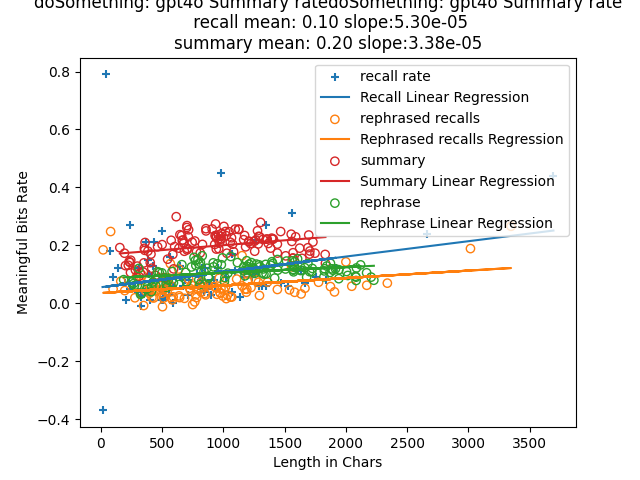

Data behind this chart, as committed beside it:
index, len, rate, keypoints, mbits, produced?key points, required?key points, attempt, rephrase, rephrase_len, rephrased_mbits, rephrase_rate
0, 156, 0.192, I was turning onto Twenty-four and a man…, 29.95, 3, 3, 2, As I made my way onto Route 24, a man ob…, 187, 15.2, 0.0813
1, 194, 0.1727, I was driving to a softball game with Li…, 33.5, 4, 4, 2, Lisa and I were en route to a softball m…, 251, 18.29, 0.0729
2, 202, 0.1298, I saw a man driving erratically near a c…, 26.21, 3, 3, 1, I noticed an individual operating a vehi…, 299, 18.38, 0.0615
3, 225, 0.131, I encountered a reckless driver blocking…, 29.48, 3, 3, 3, As I made the turn onto Route Twenty-fou…, 275, 16.78, 0.061
4, 232, 0.1439, I was driving to a softball game. A man …, 33.4, 6, 6, 3, I headed towards a softball match in my …, 325, 9.865, 0.0304
5, 240, 0.1405, I was driving to a softball game and slo…, 33.71, 5, 5, 2, While heading to a softball match, I red…, 336, 11.63, 0.0346
6, 243, 0.1058, I was driving to a softball game at Home…, 25.7, 4, 4, 3, I found myself en route to a softball ma…, 311, 37.38, 0.1202
7, 245, 0.1485, We were going to a softball game at Home…, 36.39, 4, 4, 1, Our destination was a softball match at …, 269, 18.31, 0.0681
8, 283, 0.1147, I was driving to a softball game with Li…, 32.46, 5, 5, 1, Lisa and I were on our way to a softball…, 376, 18.38, 0.0489
9, 299, 0.1281, I was driving to a church league softbal…, 38.31, 7, 7, 3, I found myself en route to a church leag…, 417, 23.91, 0.0573
10, 311, 0.0926, I was driving to a church league softbal…, 28.79, 5, 5, 3, My friend and I were en route to a churc…, 381, 21.81, 0.0573
11, 322, 0.1045, I was driving to a softball game. I saw …, 33.66, 9, 9, 1, I found myself en route to a softball ma…, 413, 16.46, 0.0399
12, 348, 0.1072, We were going to a church league softbal…, 37.32, 6, 6, 2, Our destination was a church league soft…, 427, 31.34, 0.0734
13, 352, 0.1393, We went to a church league softball game…, 49.02, 8, 8, 2, Our group attended a local church softba…, 450, 27.08, 0.0602
14, 356, 0.1896, I was going to a church league softball …, 67.49, 9, 9, 3, I headed out to attend a softball match …, 463, 50.41, 0.1089
15, 359, 0.1827, I went to a church league softball game …, 65.58, 6, 6, 1, I attended a church league softball matc…, 478, 50.81, 0.1063
16, 362, 0.2097, I was driving to a softball game with a …, 75.92, 7, 7, 2, I headed to a softball match with my bli…, 446, 37.31, 0.0836
17, 385, 0.18, I was driving to a church league softbal…, 69.3, 9, 9, 2, I was en route to a church league baseba…, 499, 52.3, 0.1048
18, 404, 0.1401, I was driving to a church league softbal…, 56.62, 10, 10, 1, I was en route to a church league baseba…, 533, 36, 0.0675
19, 410, 0.1696, I was driving to a softball game at Home…, 69.55, 7, 7, 1, I found myself en route to a softball ma…, 551, 43.79, 0.0795
20, 417, 0.121, I was driving to a softball game at Home…, 50.46, 8, 8, 3, I found myself en route to a softball ma…, 526, 45.43, 0.0864
21, 448, 0.0961, I was driving to a softball game at Home…, 43.04, 8, 8, 1, I was en route to a softball match at Ho…, 539, 29.76, 0.0552
22, 464, 0.1949, I was going to a softball game at Homest…, 90.44, 10, 10, 3, I was en route to a softball match at Ho…, 582, 63.71, 0.1095
23, 501, 0.2023, We were going to a church league softbal…, 101.3, 11, 11, 1, Our destination was a local church softb…, 593, 42, 0.0708
24, 516, 0.0886, I was driving to a church league softbal…, 45.71, 11, 11, 2, I was en route to a church league baseba…, 638, 41.28, 0.0647
25, 546, 0.152, I was going to a church league softball …, 82.99, 15, 15, 2, I was on my way to a church league softb…, 810, 52.38, 0.0647
26, 575, 0.2173, We were going to a church league softbal…, 124.9, 14, 14, 3, Our destination was a church league soft…, 662, 88.1, 0.1331
27, 588, 0.1684, I was going to a church league softball …, 99.02, 13, 13, 1, I was on my way to a church league softb…, 693, 73.65, 0.1063
28, 595, 0.1185, I was driving to a softball game at Home…, 70.51, 10, 10, 2, I was en route to a softball match at Ho…, 702, 51.97, 0.074
29, 603, 0.1955, I was driving to the church league softb…, 117.9, 11, 11, 3, I found myself en route to the church's …, 740, 92.65, 0.1252
30, 616, 0.2988, I was going to a church league softball …, 184.1, 15, 15, 3, I was en route to a church league softba…, 813, 114.6, 0.1409
31, 638, 0.1901, We were driving to a softball game a mon…, 121.3, 14, 14, 2, A month ago, we were en route to a softb…, 878, 81.19, 0.0925
32, 646, 0.2366, I was headed to a church league softball…, 152.8, 13, 13, 2, A month ago, I was on my way to a church…, 761, 120.5, 0.1584
33, 660, 0.2337, I was going to a church league softball …, 154.2, 15, 15, 1, I was on my way to a church league softb…, 776, 101.2, 0.1304
34, 665, 0.2173, We were driving to a softball game at Ho…, 144.5, 12, 12, 3, Our journey was toward a softball match …, 801, 108.4, 0.1353
35, 671, 0.2181, I was driving to a softball game at Home…, 146.3, 12, 12, 1, I was en route to a Homestead High Schoo…, 793, 119.5, 0.1507
36, 677, 0.2073, We were driving to a church league softb…, 140.3, 13, 13, 3, Our journey was toward a church-sponsore…, 772, 113.9, 0.1475
37, 682, 0.1794, I was driving to a softball game. We wer…, 122.3, 20, 20, 2, I was en route to a softball match. Our …, 800, 64.48, 0.0806
38, 702, 0.2614, I went to a church league softball game.…, 183.5, 17, 17, 2, I attended a church league softball matc…, 951, 129.2, 0.1359
39, 704, 0.1842, I was driving to the church league softb…, 129.7, 14, 14, 1, I was en route to the church league's so…, 866, 104.6, 0.1208
40, 704, 0.268, I was going to a church league softball …, 188.7, 16, 16, 1, I was on my way to a church league softb…, 828, 135.6, 0.1638
41, 707, 0.1892, I was going to a softball game. The game…, 133.8, 21, 21, 1, I was en route to a softball match. Home…, 880, 76.68, 0.0871
42, 715, 0.2292, We were going to a church league softbal…, 163.9, 12, 12, 2, Our destination was a church league soft…, 920, 115.5, 0.1256
43, 717, 0.2536, I was driving to a church league softbal…, 181.8, 16, 16, 2, I found myself en route to a church leag…, 918, 128, 0.1394
44, 746, 0.2104, I was going to a softball game with Lisa…, 156.9, 18, 18, 1, Lisa and I were headed to a softball mat…, 843, 92.58, 0.1098
45, 768, 0.2148, I was driving to a church league softbal…, 165, 19, 19, 2, I found myself en route to a church leag…, 984, 130.8, 0.1329
46, 781, 0.178, I was going to a church softball game. T…, 139.1, 22, 22, 1, I was en route to a church softball matc…, 1013, 89.66, 0.0885
47, 812, 0.1736, I was going to a softball game about a m…, 141, 18, 18, 2, About a month back, I was on my way to a…, 1009, 76.2, 0.0755
48, 830, 0.2031, We were going to a church league softbal…, 168.6, 20, 20, 3, Our destination was a local church softb…, 1037, 107.6, 0.1038
49, 858, 0.2573, I was going to a church league softball …, 220.8, 22, 22, 3, I was on my way to a church league softb…, 993, 155.4, 0.1565
50, 859, 0.2497, I was going to a church league softball …, 214.5, 21, 21, 2, I was on my way to a church league softb…, 1115, 156.4, 0.1403
51, 909, 0.2562, We were going to a church league softbal…, 232.9, 17, 17, 3, Our destination was a church league soft…, 1061, 171.2, 0.1614
52, 930, 0.203, I was heading to a softball game a month…, 188.8, 23, 23, 2, A month ago, I was on my way to a softba…, 1193, 152.3, 0.1276
53, 933, 0.2335, I was going to a church league softball …, 217.9, 23, 23, 1, I was on my way to a church league softb…, 1248, 149.2, 0.1195
54, 937, 0.2736, I was going to a church league softball …, 256.4, 19, 19, 3, A month ago, I was on my way to a church…, 1229, 172.1, 0.1401
55, 940, 0.2317, I drove to a church league softball game…, 217.8, 25, 25, 2, I headed to a church league softball mat…, 1238, 134.3, 0.1084
56, 943, 0.187, I was going to a church league softball …, 176.3, 16, 16, 3, A month ago, I was on my way to a church…, 1201, 141.1, 0.1175
57, 943, 0.2267, I was going to a church league softball …, 213.8, 22, 22, 2, I was on my way to a church league softb…, 1242, 152.3, 0.1226
58, 957, 0.2209, I went to a church league softball game.…, 211.4, 27, 27, 1, I attended a church league softball matc…, 1167, 146.8, 0.1258
59, 960, 0.2359, We were going to a church league softbal…, 226.4, 25, 25, 3, Our destination was a church league soft…, 1194, 136.7, 0.1145
... 60 more rows
